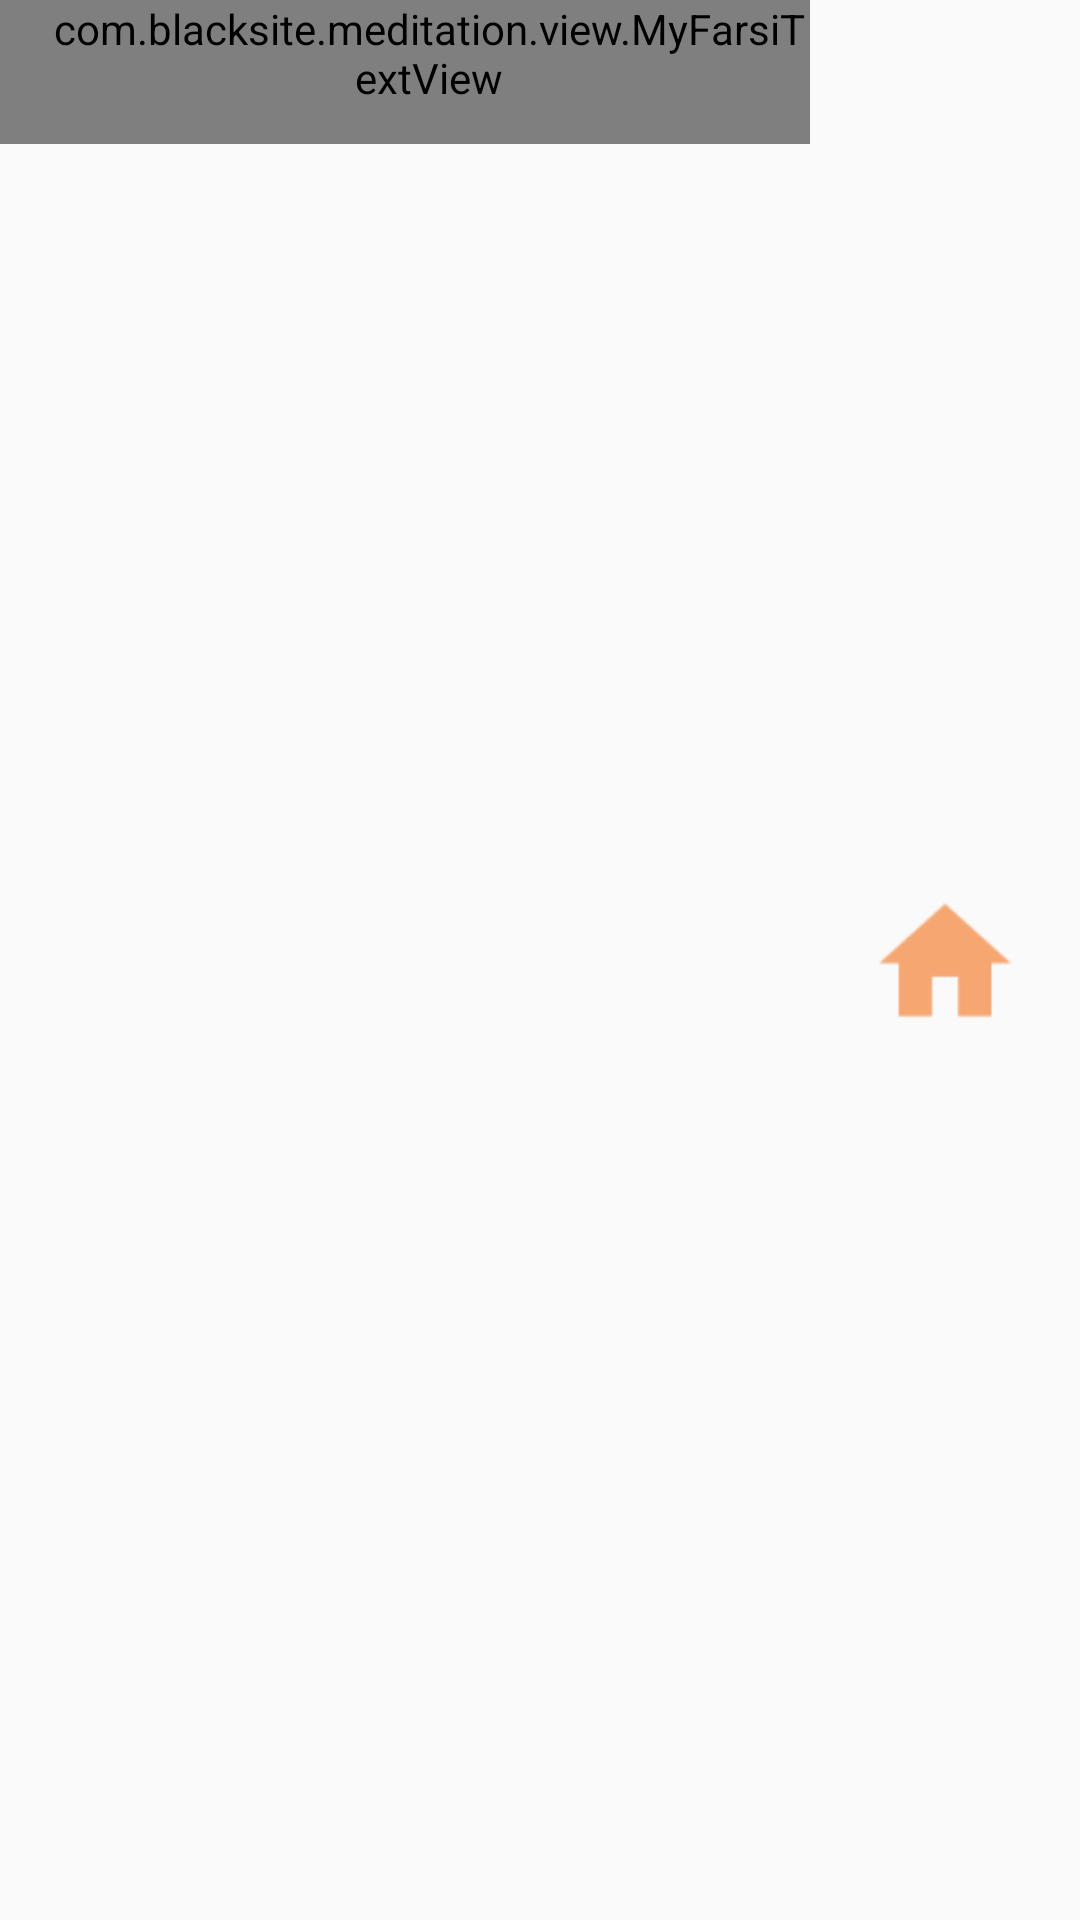

Write the Android layout XML for this screen, with the resource values it uses.
<!-- AndroidManifest.xml: application theme AppTheme -->
<!-- res/layout/drawer_list_item.xml -->
<?xml version="1.0" encoding="utf-8"?>
<LinearLayout
    xmlns:android="http://schemas.android.com/apk/res/android"
    android:layout_width="match_parent"
    android:layout_height="wrap_content"
    android:orientation="horizontal"
    android:layoutDirection="rtl"
    android:weightSum="1">
    <ImageView
        android:id="@+id/drawer_icon"
        android:layout_width="0dp"
        android:layout_weight="0.25"
        android:layout_height="fill_parent"
        android:src="@drawable/ic_home"/>
    <com.blacksite.meditation.view.MyFarsiTextView
        android:id="@+id/drawer_title"
        android:layout_width="0dp"
        android:layout_weight="0.75"
        android:layout_height="wrap_content"
        android:textAppearance="?android:attr/textAppearanceListItemSmall"
        android:gravity="center_vertical"
        android:paddingLeft="16dp"
        android:paddingRight="0dp"
        android:textColor="@color/drawer_item"
        android:minHeight="?android:attr/listPreferredItemHeightSmall"
        android:text="تست"/>
</LinearLayout>

    
<!-- resources referenced by this layout -->
<resources>
  <color name="drawer_item">#f6a671</color>
  <!-- drawable ic_home: png bitmap (drawable, 1834 bytes) -->
  <style name="AppTheme" parent="Theme.AppCompat.Light">
          
          <item name="colorPrimary">@color/colorPrimary</item>
          <item name="colorPrimaryDark">@color/colorPrimaryDark</item>
          <item name="colorAccent">@color/colorAccent</item>
          <item name="android:actionBarStyle">@style/Base.Widget.AppCompat.Light.ActionBar.Solid</item>
  
          
          <item name="android:statusBarColor">@color/colorPrimaryDark</item>
          <item name="android:windowLightStatusBar">true</item>
      </style>
  <color name="colorPrimary">#fafafa</color>
  <color name="colorPrimaryDark">#f1f1f1</color>
  <color name="colorAccent">#FF4081</color>
</resources>
